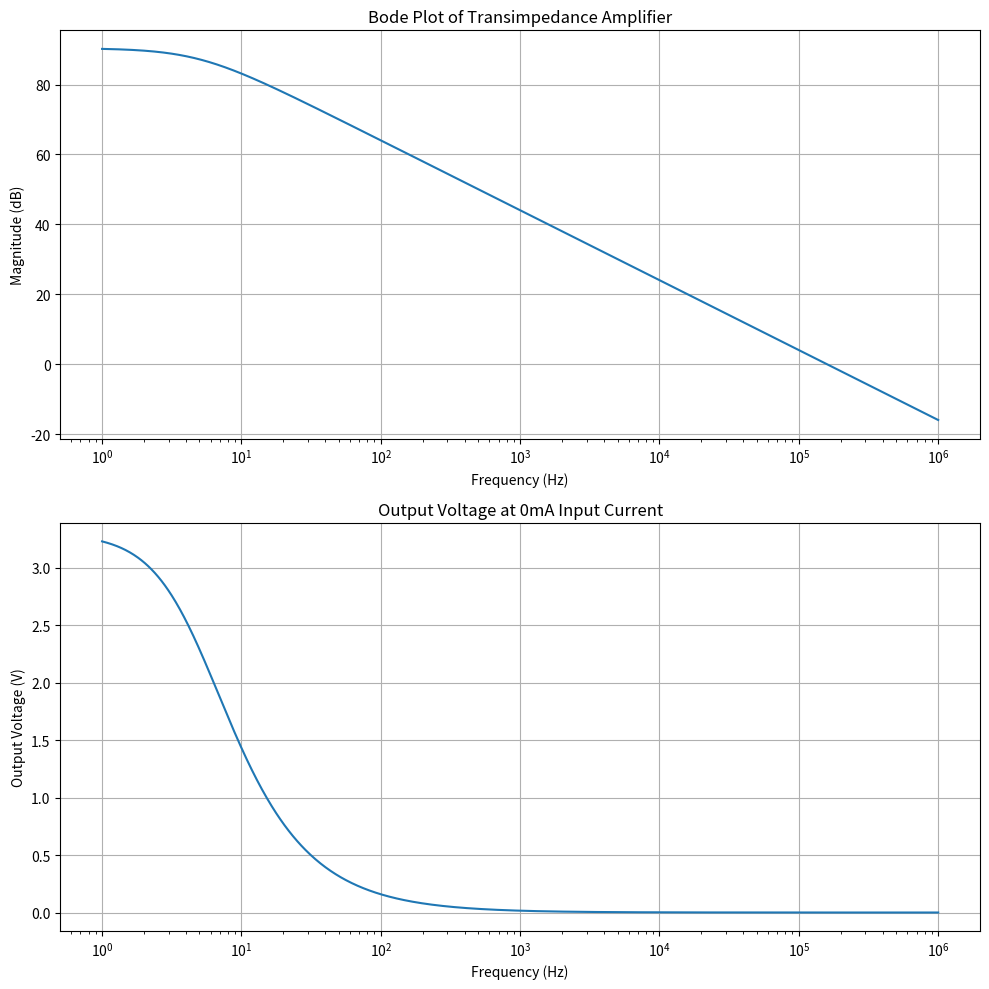

This chart was generated by the following Python code:
# Bode plot for transimpedance amplifier
# Photodiode reverse current 1 to 100 uA -> 0 to 3.3v output
import matplotlib.pyplot as plt
import numpy as np

Rf = 33e3# 
Cf = 1e-6   # 1nF
Id = 100e-6 # 100uA reverse diode current

f = np.logspace(0, 6, 1000)  # 1 Hz to 1 MHz
w = 2 * np.pi * f            # Angular frequency
s = 1j * w                   # Complex frequency

def transfer_function(R, C, s):
    return R / (R*C*s + 1)

magnitude_db = 20 * np.log10(np.abs(transfer_function(Rf, Cf, s)))
voltage_out = np.abs(transfer_function(Rf, Cf, s)) * Id

# Create figure with two subplots
fig, (ax1, ax2) = plt.subplots(2, 1, figsize=(10, 10))

# Bode plot
ax1.semilogx(f, magnitude_db)
ax1.grid(True)
ax1.set_xlabel('Frequency (Hz)')
ax1.set_ylabel('Magnitude (dB)')
ax1.set_title('Bode Plot of Transimpedance Amplifier')

# Voltage output plot
ax2.semilogx(f, voltage_out)
ax2.grid(True)
ax2.set_xlabel('Frequency (Hz)')
ax2.set_ylabel('Output Voltage (V)')
ax2.set_title(f'Output Voltage at {Id*1000:.0f}mA Input Current')

plt.tight_layout()
plt.show()
